Image classification data set "dataset" (juandmm1233/NoElectivaIII on GitHub). Class labels (57): onion, aloe vera, alpinia galanga rasna, amaranthus viridis arive-dantu, andrographis paniculata nelavembu, annona squamosa seethapala, jackfruit, neem, bacopa monnieri bhrami, malabar spinach, papaya, carissa carandas karanda, catharanthus roseus, chamaecostus cuspidatus insulin plant, lemon, citrus medica herelikai, Mexican mint doddpathre, taro, coriander, pumpkin, eclipta prostrata bringaraja, Roxburgh fig, peepal tree, globe amaranth, graptophyllum pictum caricature plant, hibiscus, hymenaea courbaril chakte, jasmine, henna, mango, mint, spiny gourd thumbai, morinda citrifolia nooni, moringa drumstick, Jamaica cherry gasagase, curry leaf, nerium oleander arali, nyctanthes arbor-tristis parijatha, ocimum basilicum kamakasturi, tulsi holy basil, poppy seed gasagase, beans, betel, pongamia honge, guava, punica granatum (pomoegranate), castor plant, rose, sandalwood, ashoka tree, spinach palak, rose apple, syzygium cumini nerale, crape jasmine, tamarind, tinospora cordifolia amruthaballi, wrightia tinctoria badipala.

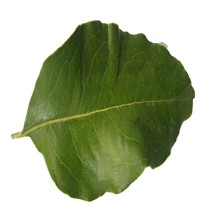
Label: sandalwood

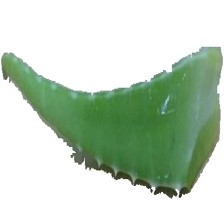
Label: aloe vera

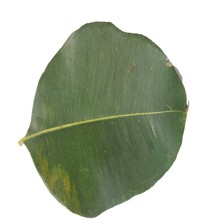
Label: syzygium cumini nerale

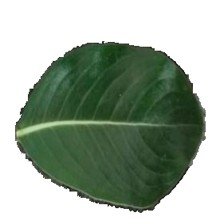
Label: catharanthus roseus

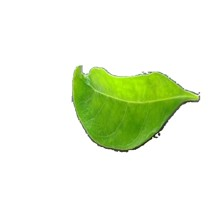
Label: henna

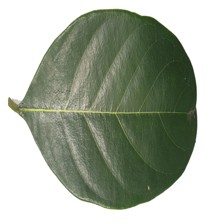
Label: jackfruit
